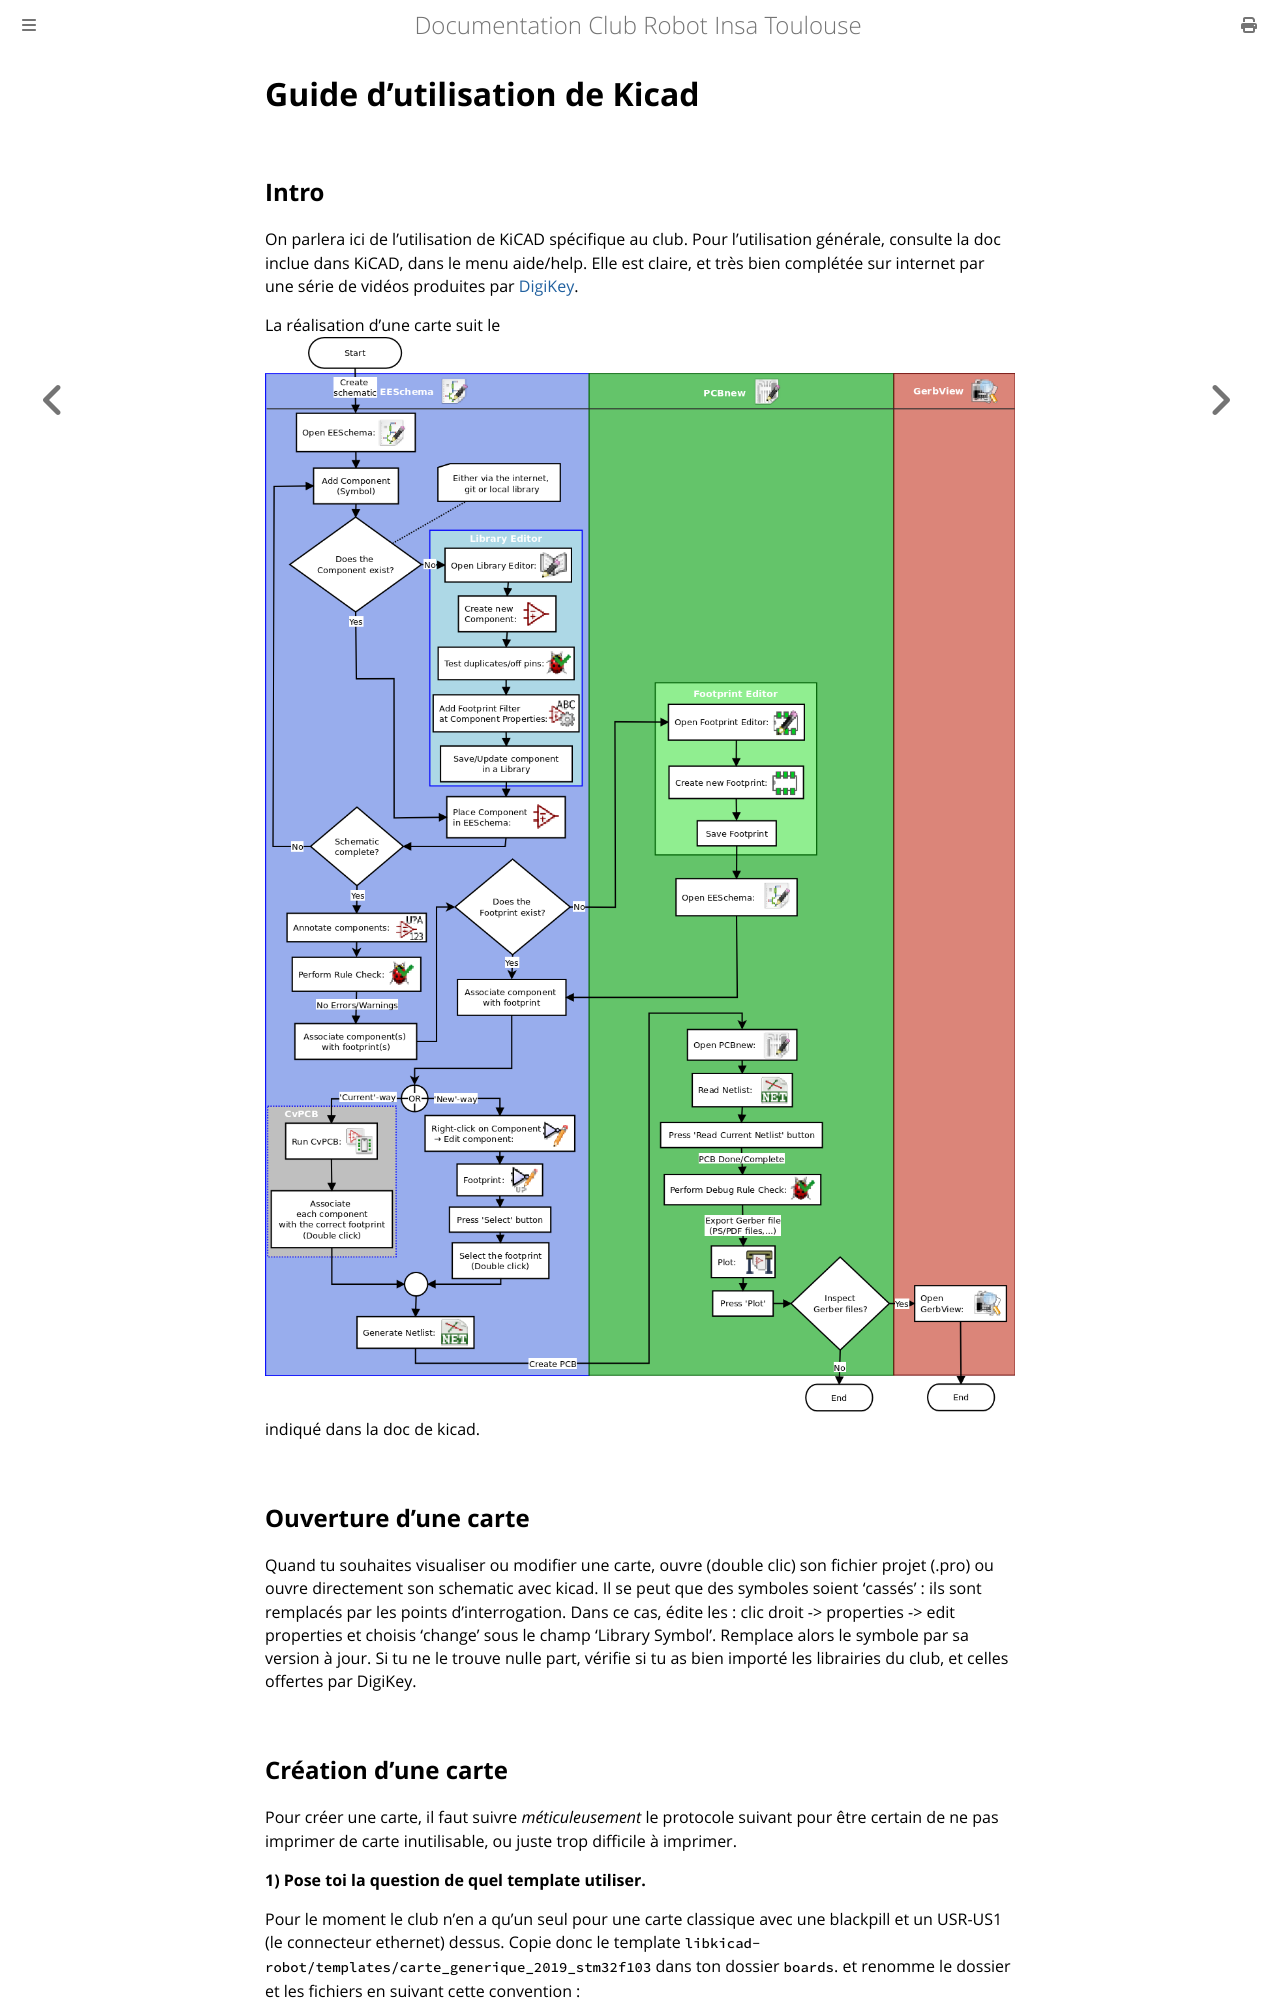

repository: ClubRobotInsat/doc · page: pre_2021/elec_mat/kicad.html · generator: mdbook

# Guide d'utilisation de Kicad

## Intro
On parlera ici de l'utilisation de KiCAD spécifique au club. Pour l'utilisation générale, consulte la doc inclue dans KiCAD, dans le menu aide/help. Elle est claire, et très bien complétée sur internet par une série de vidéos produites par [DigiKey](https://www.youtube.com/watch?v=vaCVh2SAZY4&index=9&list=PLEBQazB0HUyR24ckSZ5u05TZHV9khgA1O&t=0s). 

La réalisation d'une carte suit le ![workflow](../images/kicad/kicad_flowchart.png) indiqué dans la doc de kicad. 

## Ouverture d'une carte
Quand tu souhaites visualiser ou modifier une carte, ouvre (double clic) son fichier projet (.pro) ou ouvre directement son schematic avec kicad. Il se peut que des symboles soient 'cassés' : ils sont remplacés par les points d'interrogation. Dans ce cas, édite les : clic droit -> properties -> edit properties et choisis 'change' sous le champ 'Library Symbol'. Remplace alors le symbole par sa version à jour. Si tu ne le trouve nulle part, vérifie si tu as bien importé les librairies du club, et celles offertes par DigiKey.
